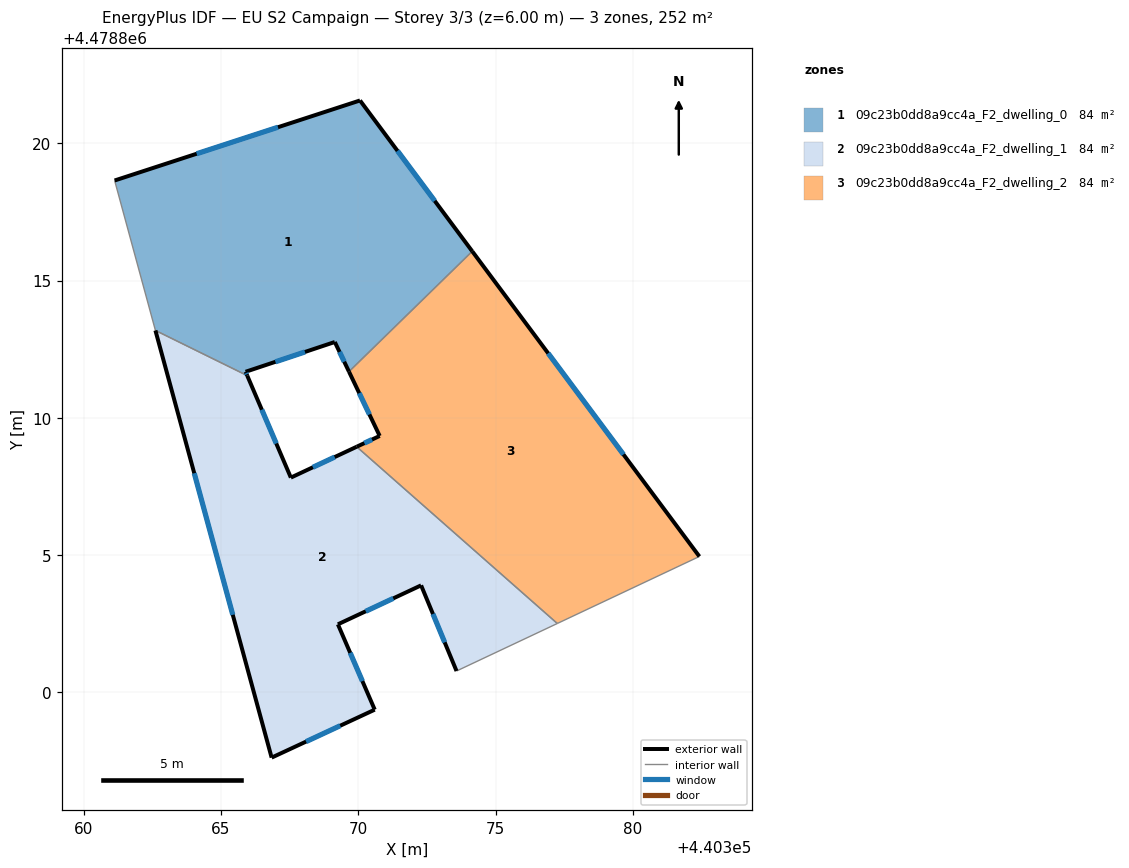
=== STOREY PLAN SPEC (per zone: floor XY polygon, exterior-wall plan segments, windows/doors) ===
zone 1: 09c23b0dd8a9cc4a_F2_dwelling_0  (83.9 m²)
  floor: (440370.06, 4478821.56) (440374.15, 4478816.06) (440369.66, 4478811.68) (440369.14, 4478812.76) (440365.89, 4478811.68) (440365.95, 4478811.54) (440362.61, 4478813.18) (440361.12, 4478818.64)
  exterior wall: (440374.15, 4478816.06) – (440370.06, 4478821.56)  [6.8 m]
    window: (440372.78, 4478817.90) – (440371.43, 4478819.72)  [2.3 m²]
  exterior wall: (440369.14, 4478812.76) – (440369.66, 4478811.68)  [1.2 m]
    window: (440369.31, 4478812.40) – (440369.49, 4478812.04)  [0.4 m²]
  exterior wall: (440365.89, 4478811.68) – (440369.14, 4478812.76)  [3.4 m]
    window: (440366.98, 4478812.04) – (440368.06, 4478812.40)  [1.1 m²]
  exterior wall: (440365.89, 4478811.68) – (440365.95, 4478811.54)  [0.2 m]
    window: (440365.91, 4478811.63) – (440365.93, 4478811.58)  [0.1 m²]
  exterior wall: (440370.06, 4478821.56) – (440361.12, 4478818.64)  [9.4 m]
    window: (440367.07, 4478820.58) – (440364.11, 4478819.62)  [3.1 m²]
  interior walls: 3
zone 2: 09c23b0dd8a9cc4a_F2_dwelling_1  (83.9 m²)
  floor: (440369.94, 4478808.95) (440377.24, 4478802.51) (440373.57, 4478800.78) (440372.28, 4478803.90) (440369.25, 4478802.48) (440370.60, 4478799.37) (440366.84, 4478797.63) (440362.61, 4478813.18) (440365.95, 4478811.54) (440367.54, 4478807.82)
  exterior wall: (440369.26, 4478802.48) – (440372.28, 4478803.90)  [3.3 m]
    window: (440370.27, 4478802.96) – (440371.27, 4478803.43)  [1.1 m²]
  exterior wall: (440370.60, 4478799.37) – (440369.26, 4478802.48)  [3.4 m]
    window: (440370.15, 4478800.41) – (440369.70, 4478801.44)  [1.1 m²]
  exterior wall: (440366.84, 4478797.63) – (440370.60, 4478799.37)  [4.1 m]
    window: (440368.10, 4478798.21) – (440369.34, 4478798.79)  [1.4 m²]
  exterior wall: (440362.61, 4478813.18) – (440366.84, 4478797.63)  [16.1 m]
    window: (440364.02, 4478807.98) – (440365.43, 4478802.83)  [5.3 m²]
  exterior wall: (440367.54, 4478807.82) – (440365.95, 4478811.54)  [4.0 m]
    window: (440367.01, 4478809.06) – (440366.48, 4478810.30)  [1.3 m²]
  exterior wall: (440369.94, 4478808.95) – (440367.54, 4478807.82)  [2.6 m]
    window: (440369.14, 4478808.57) – (440368.34, 4478808.20)  [0.9 m²]
  exterior wall: (440372.28, 4478803.90) – (440373.58, 4478800.78)  [3.4 m]
    window: (440372.72, 4478802.86) – (440373.14, 4478801.82)  [1.1 m²]
  interior walls: 3
zone 3: 09c23b0dd8a9cc4a_F2_dwelling_2  (83.9 m²)
  floor: (440374.15, 4478816.06) (440382.42, 4478804.95) (440377.24, 4478802.51) (440369.94, 4478808.95) (440370.78, 4478809.34) (440369.66, 4478811.68)
  exterior wall: (440370.78, 4478809.34) – (440369.94, 4478808.95)  [0.9 m]
    window: (440370.50, 4478809.21) – (440370.22, 4478809.08)  [0.3 m²]
  exterior wall: (440369.66, 4478811.68) – (440370.78, 4478809.34)  [2.6 m]
    window: (440370.03, 4478810.90) – (440370.40, 4478810.12)  [0.9 m²]
  exterior wall: (440382.42, 4478804.95) – (440374.15, 4478816.06)  [13.9 m]
    window: (440379.65, 4478808.67) – (440376.91, 4478812.35)  [4.6 m²]
  interior walls: 3

=== DERIVED (storey summary) ===
Building: EU S2 Campaign
Storey: 3 of 3  (floor level z = 6.00 m)
Storey gross floor area: 251.8 m²
Zones on this storey: 3
  - 09c23b0dd8a9cc4a_F2_dwelling_0: floor 83.9 m²; exterior wall 21.0 m (63.0 m²); 5 window(s) 6.9 m²; WWR 11.0%
  - 09c23b0dd8a9cc4a_F2_dwelling_1: floor 83.9 m²; exterior wall 37.1 m (111.2 m²); 7 window(s) 12.2 m²; WWR 11.0%
  - 09c23b0dd8a9cc4a_F2_dwelling_2: floor 83.9 m²; exterior wall 17.4 m (52.1 m²); 3 window(s) 5.7 m²; WWR 11.0%
Zone adjacency (shared interzone walls):
  - 09c23b0dd8a9cc4a_F2_dwelling_0 ↔ 09c23b0dd8a9cc4a_F2_dwelling_1
  - 09c23b0dd8a9cc4a_F2_dwelling_0 ↔ 09c23b0dd8a9cc4a_F2_dwelling_2
  - 09c23b0dd8a9cc4a_F2_dwelling_1 ↔ 09c23b0dd8a9cc4a_F2_dwelling_2